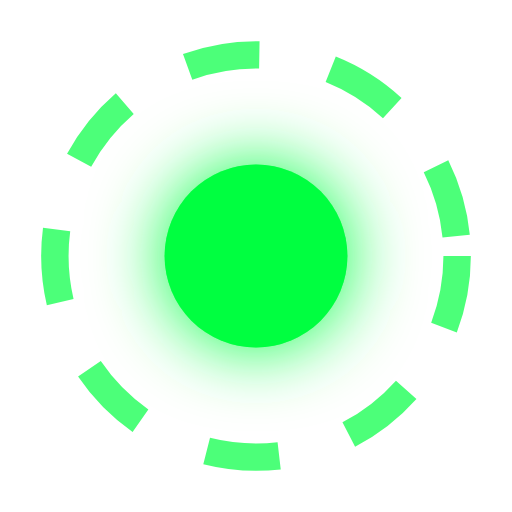
t = 0.00 s
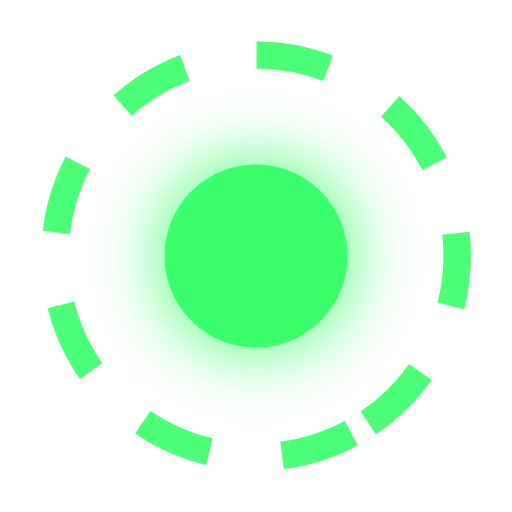
t = 1.20 s
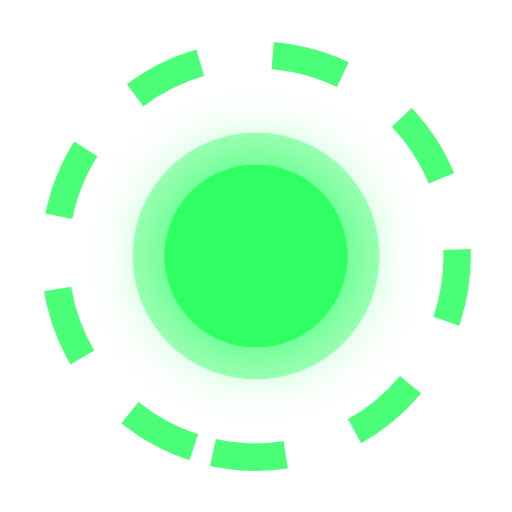
t = 2.10 s
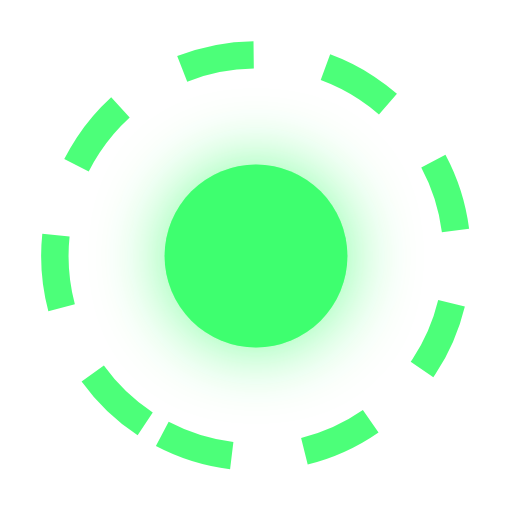
t = 2.40 s
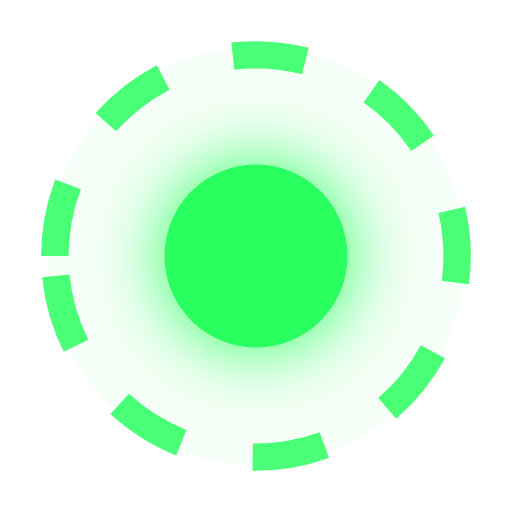
t = 3.50 s
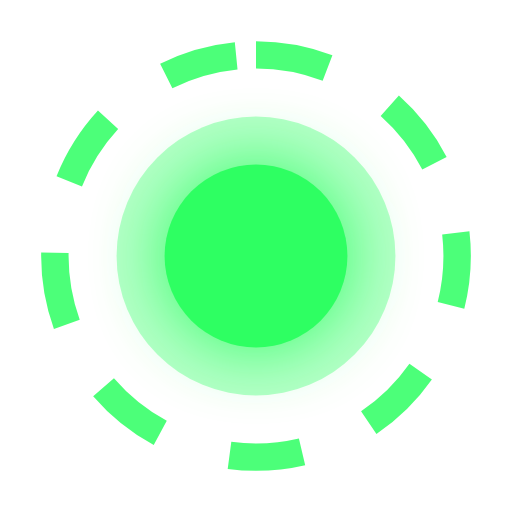
t = 5.25 s

The animated SVG that drew these frames (rendered in a browser with its animation timeline set to each time). Animation: 4 SMIL elements (animate=3,animateTransform=1); one cycle of 7.00 s, repeats indefinitely.

<svg xmlns="http://www.w3.org/2000/svg" width="28" height="28" viewBox="0 0 28 28" role="img" aria-label="online indicator">
  <defs>
    <filter id="pg" x="-80%" y="-80%" width="260%" height="260%">
      <feGaussianBlur stdDeviation="2" result="b"/>
      <feMerge><feMergeNode in="b"/><feMergeNode in="SourceGraphic"/></feMerge>
    </filter>
  </defs>
  <circle cx="14" cy="14" r="5" fill="#00ff41" opacity="0.35">
    <animate attributeName="r" values="5;12;5" dur="2.4s" repeatCount="indefinite"/>
    <animate attributeName="opacity" values="0.45;0;0.45" dur="2.4s" repeatCount="indefinite"/>
  </circle>
  <circle cx="14" cy="14" r="11" fill="none" stroke="#00ff41" stroke-width="1.5" stroke-dasharray="4 4" opacity="0.7">
    <animateTransform attributeName="transform" type="rotate" values="0 14 14;360 14 14" dur="7s" repeatCount="indefinite"/>
  </circle>
  <circle cx="14" cy="14" r="5" fill="#00ff41" filter="url(#pg)">
    <animate attributeName="opacity" values="1;0.55;1" dur="1.6s" repeatCount="indefinite"/>
  </circle>
</svg>
